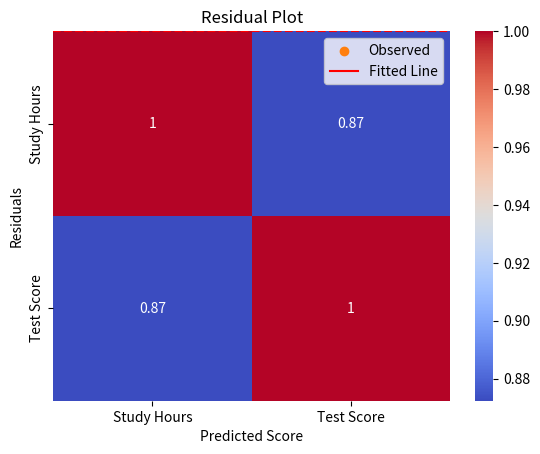

Write Python code to recreate this figure.
import pandas as pd
import numpy as np
import seaborn as sns
import matplotlib.pyplot as plt

# Simulated dataset
np.random.seed(42)
x = np.random.normal(50, 10, 100)
y = 2 * x + np.random.normal(0, 10, 100)
df = pd.DataFrame({'Study Hours': x, 'Test Score': y})

# Correlation matrix
correlation = df.corr()
print(correlation)

sns.scatterplot(data=df, x='Study Hours', y='Test Score')
plt.title('Scatterplot of Study Hours vs Test Score')
plt.show()

sns.heatmap(correlation, annot=True, cmap='coolwarm')
plt.title('Correlation Heatmap')
plt.show()

from scipy.stats import linregress

# Perform linear regression
slope, intercept, r_value, p_value, std_err = linregress(df['Study Hours'], df['Test Score'])

print(f"Slope: {slope:.2f}")
print(f"Intercept: {intercept:.2f}")
print(f"R-squared: {r_value**2:.3f}")
print(f"P-value: {p_value:.4f}")

# Predict values
predicted = intercept + slope * df['Study Hours']

# Plot
plt.scatter(df['Study Hours'], df['Test Score'], label='Observed')
plt.plot(df['Study Hours'], predicted, color='red', label='Fitted Line')
plt.xlabel('Study Hours')
plt.ylabel('Test Score')
plt.legend()
plt.title('Linear Regression Fit')
plt.show()

residuals = df['Test Score'] - predicted
plt.scatter(predicted, residuals)
plt.axhline(y=0, color='red', linestyle='--')
plt.title('Residual Plot')
plt.xlabel('Predicted Score')
plt.ylabel('Residuals')
plt.show()